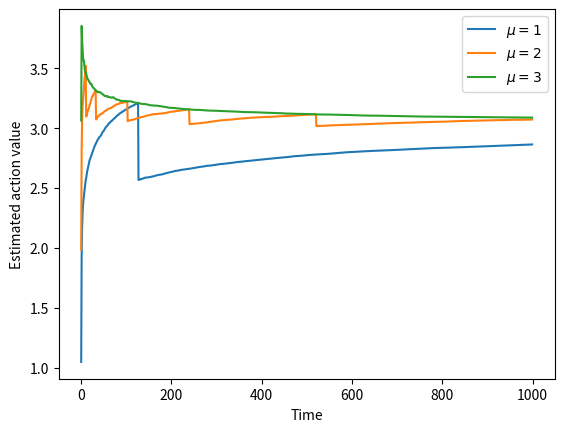

Source code (Python):
#!/usr/bin/env python
# -*- coding: utf-8 -*-

"""
Little test to explore the intuition behind UCB.

Plot how the estimated action value evolves over time.

We find that the time between draws of the suboptimal arms becomes larger and 
larger (depending on c and noise variance), while the upper bound estimate of 
the best arm becomes increasingly accurate.

Author: Gertjan van den Burg
License: See LICENSE file
Copyright: 2020, G.J.J. van den Burg

"""

import argparse
import json
import tqdm

import matplotlib.pyplot as plt
import numpy as np


def parse_args():
    parser = argparse.ArgumentParser()
    parser.add_argument("-o", "--output", help="JSON file to write to")
    parser.add_argument(
        "-s", "--seed", help="Random seed", default=42, type=int
    )
    return parser.parse_args()


def main():
    args = parse_args()
    np.random.seed(args.seed)

    T = 1000
    c = 1.0
    n_arms = 3
    noisevar = 0.1

    Nt = {k: 0 for k in range(1, n_arms + 1)}
    means = {k: float(k) for k in range(1, n_arms + 1)}
    obs = {k: [] for k in range(1, n_arms + 1)}

    Av = np.zeros((T, n_arms))

    # run each arm at least once
    for a in Nt:
        r = means[a] + np.random.normal(0, noisevar)
        obs[a].append(r)
        Av[0, a - 1] = r
        Nt[a] += 1

    for t in tqdm.trange(2, T + 1):
        for i, a in enumerate(means):
            # noisy reward
            r = means[a] + np.random.normal(0, noisevar)
            obs[a].append(r)
            estimate = np.mean(obs[a]) + c * np.sqrt(np.log(t) / Nt[a])
            Av[t - 1, i] = estimate

        amax = np.argmax(Av[t - 1, :]) + 1
        Nt[amax] += 1

    print(f"Number of draws per arm: {Nt}")

    if args.output:
        out = {"meta": {"xlabel": "Time", "ylabel": "Estimated action value"}}
        data = {"X": list(range(1, T + 1))}
        series = []
        for i, a in enumerate(means):
            series.append({"name": f"μ = {a}", "values": list(Av[:, i])})
        data["series"] = series
        out["data"] = data
        with open(args.output, "w") as fp:
            json.dump(out, fp)
    else:
        for i, a in enumerate(means):
            plt.plot(Av[:, i], label=f"$\mu = {a}$")
        plt.ylabel("Estimated action value")
        plt.xlabel("Time")
        plt.legend()
        plt.show()


if __name__ == "__main__":
    main()
